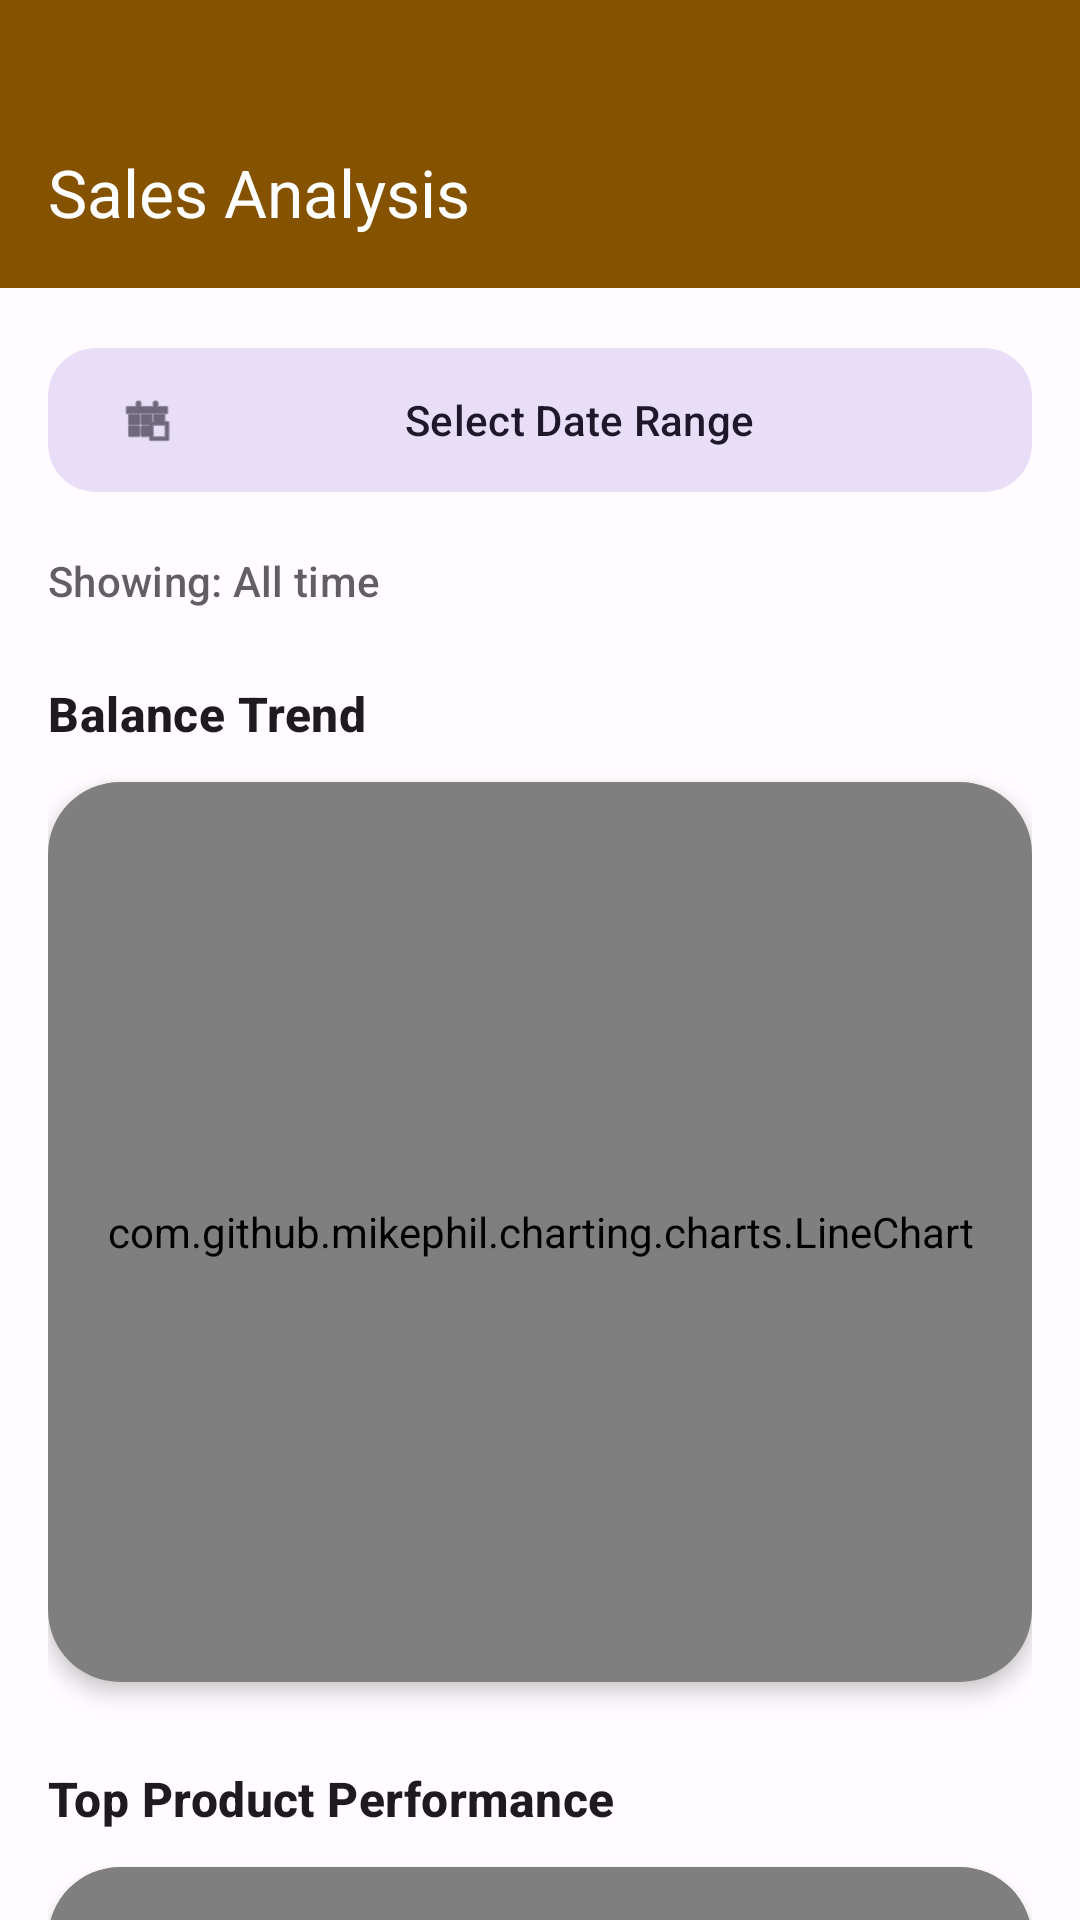

Android layout source for this screen:
<!-- AndroidManifest.xml: application theme Theme.POS_App -->
<!-- res/layout/activity_analysis.xml -->
<?xml version="1.0" encoding="utf-8"?>
<androidx.coordinatorlayout.widget.CoordinatorLayout xmlns:android="http://schemas.android.com/apk/res/android"
    xmlns:app="http://schemas.android.com/apk/res-auto"
    xmlns:tools="http://schemas.android.com/tools"
    android:layout_width="match_parent"
    android:layout_height="match_parent"
    android:background="?attr/colorSurface"
    tools:context=".AnalysisActivity">

    <com.google.android.material.appbar.AppBarLayout
        android:layout_width="match_parent"
        android:layout_height="wrap_content"
        android:background="?attr/colorPrimary"
        android:paddingTop="32dp"
        app:elevation="0dp">

        <com.google.android.material.appbar.MaterialToolbar
            android:id="@+id/toolbar"
            android:layout_width="match_parent"
            android:layout_height="?attr/actionBarSize"
            app:title="Sales Analysis"
            app:navigationIcon="@drawable/ic_back"
            style="@style/Widget.Material3.Toolbar"
            android:background="?attr/colorPrimary"
            app:titleTextColor="?attr/colorOnPrimary"
            app:navigationIconTint="?attr/colorOnPrimary" />

    </com.google.android.material.appbar.AppBarLayout>

    <androidx.core.widget.NestedScrollView
        android:id="@+id/analysis_scroll_view"
        android:layout_width="match_parent"
        android:layout_height="match_parent"
        app:layout_behavior="@string/appbar_scrolling_view_behavior">

        <LinearLayout
            android:layout_width="match_parent"
            android:layout_height="wrap_content"
            android:orientation="vertical"
            android:padding="16dp">

            
            <LinearLayout
                android:layout_width="match_parent"
                android:layout_height="wrap_content"
                android:orientation="horizontal"
                android:layout_marginBottom="16dp"
                android:gravity="center_vertical">

                <com.google.android.material.button.MaterialButton
                    android:id="@+id/btn_date_range"
                    style="@style/Widget.Material3.Button.TonalButton"
                    android:layout_width="0dp"
                    android:layout_height="56dp"
                    android:layout_weight="1"
                    android:text="Select Date Range"
                    app:icon="@android:drawable/ic_menu_today"
                    app:shapeAppearanceOverlay="@style/ShapeAppearance.Material3.Corner.Large" />

                <ImageButton
                    android:id="@+id/btn_clear_filter"
                    android:layout_width="48dp"
                    android:layout_height="48dp"
                    android:layout_marginStart="8dp"
                    android:src="@android:drawable/ic_menu_close_clear_cancel"
                    android:background="?attr/selectableItemBackgroundBorderless"
                    android:contentDescription="Clear filter"
                    android:visibility="gone" />

            </LinearLayout>

            <TextView
                android:id="@+id/tv_selected_range"
                android:layout_width="wrap_content"
                android:layout_height="wrap_content"
                android:text="Showing: All time"
                android:textAppearance="?attr/textAppearanceLabelLarge"
                android:alpha="0.7"
                android:layout_marginBottom="24dp" />

            <TextView
                android:layout_width="wrap_content"
                android:layout_height="wrap_content"
                android:text="Balance Trend"
                android:textAppearance="?attr/textAppearanceTitleMedium"
                android:textStyle="bold"
                android:layout_marginBottom="12dp"/>

            <com.google.android.material.card.MaterialCardView
                android:layout_width="match_parent"
                android:layout_height="300dp"
                android:layout_marginBottom="28dp"
                app:cardCornerRadius="24dp"
                app:cardElevation="4dp"
                app:strokeWidth="0dp">

                <com.github.mikephil.charting.charts.LineChart
                    android:id="@+id/salesChart"
                    android:layout_width="match_parent"
                    android:layout_height="match_parent"
                    android:padding="16dp" />
            </com.google.android.material.card.MaterialCardView>

            <TextView
                android:layout_width="wrap_content"
                android:layout_height="wrap_content"
                android:text="Top Product Performance"
                android:textAppearance="?attr/textAppearanceTitleMedium"
                android:textStyle="bold"
                android:layout_marginBottom="12dp"/>

            <com.google.android.material.card.MaterialCardView
                android:layout_width="match_parent"
                android:layout_height="350dp"
                android:layout_marginBottom="28dp"
                app:cardCornerRadius="24dp"
                app:cardElevation="4dp"
                app:strokeWidth="0dp">

                <com.github.mikephil.charting.charts.BarChart
                    android:id="@+id/productChart"
                    android:layout_width="match_parent"
                    android:layout_height="match_parent"
                    android:padding="16dp" />
            </com.google.android.material.card.MaterialCardView>

            <TextView
                android:layout_width="wrap_content"
                android:layout_height="wrap_content"
                android:text="Data Insights"
                android:textAppearance="?attr/textAppearanceTitleMedium"
                android:textStyle="bold"
                android:layout_marginBottom="12dp"/>

            <com.google.android.material.card.MaterialCardView
                android:layout_width="match_parent"
                android:layout_height="wrap_content"
                app:cardCornerRadius="20dp"
                app:cardElevation="2dp"
                app:strokeWidth="0dp"
                app:cardBackgroundColor="?attr/colorSurfaceVariant">

                <TextView
                    android:id="@+id/tv_insight"
                    android:layout_width="match_parent"
                    android:layout_height="wrap_content"
                    android:padding="20dp"
                    android:text="This graph shows your cumulative balance trend based on your sales history."
                    android:textAppearance="?attr/textAppearanceBodyMedium"
                    android:lineSpacingExtra="4dp" />
            </com.google.android.material.card.MaterialCardView>

        </LinearLayout>
    </androidx.core.widget.NestedScrollView>

</androidx.coordinatorlayout.widget.CoordinatorLayout>
<!-- resources referenced by this layout -->
<resources>
  <style name="Theme.POS_App" parent="Base.Theme.POS_App" />
  <style name="Base.Theme.POS_App" parent="Theme.Material3.DayNight.NoActionBar">
          
          <item name="colorPrimary">@color/gold_primary</item>
          <item name="colorOnPrimary">@color/white</item>
          <item name="colorPrimaryContainer">@color/gold_container</item>
          <item name="colorOnPrimaryContainer">@color/black</item>
  
          <item name="colorSecondary">@color/secondary</item>
          <item name="colorOnSecondary">@color/onSecondary</item>
  
          <item name="android:windowBackground">@color/background</item>
          <item name="colorSurface">@color/surface</item>
          <item name="colorOnSurface">@color/onSurface</item>
          <item name="colorOutline">@color/outline</item>
          <item name="colorOutlineVariant">@color/outlineVariant</item>
  
          
          <item name="android:statusBarColor">@android:color/transparent</item>
          <item name="android:windowDrawsSystemBarBackgrounds">true</item>
          
          <item name="android:windowLightStatusBar">false</item>
      </style>
  <color name="gold_primary">#855300</color>
  <color name="white">#FFFFFFFF</color>
  <color name="gold_container">#FFDDB3</color>
  <color name="black">#FF000000</color>
  <color name="secondary">@color/gold_secondary</color>
  <color name="onSecondary">@color/white</color>
  <color name="background">#FFFBFF</color>
  <color name="surface">#FFFBFF</color>
  <color name="onSurface">#1F1B16</color>
  <color name="outline">#817567</color>
  <color name="outlineVariant">#D3C4B4</color>
  <color name="gold_secondary">#705B40</color>
</resources>
